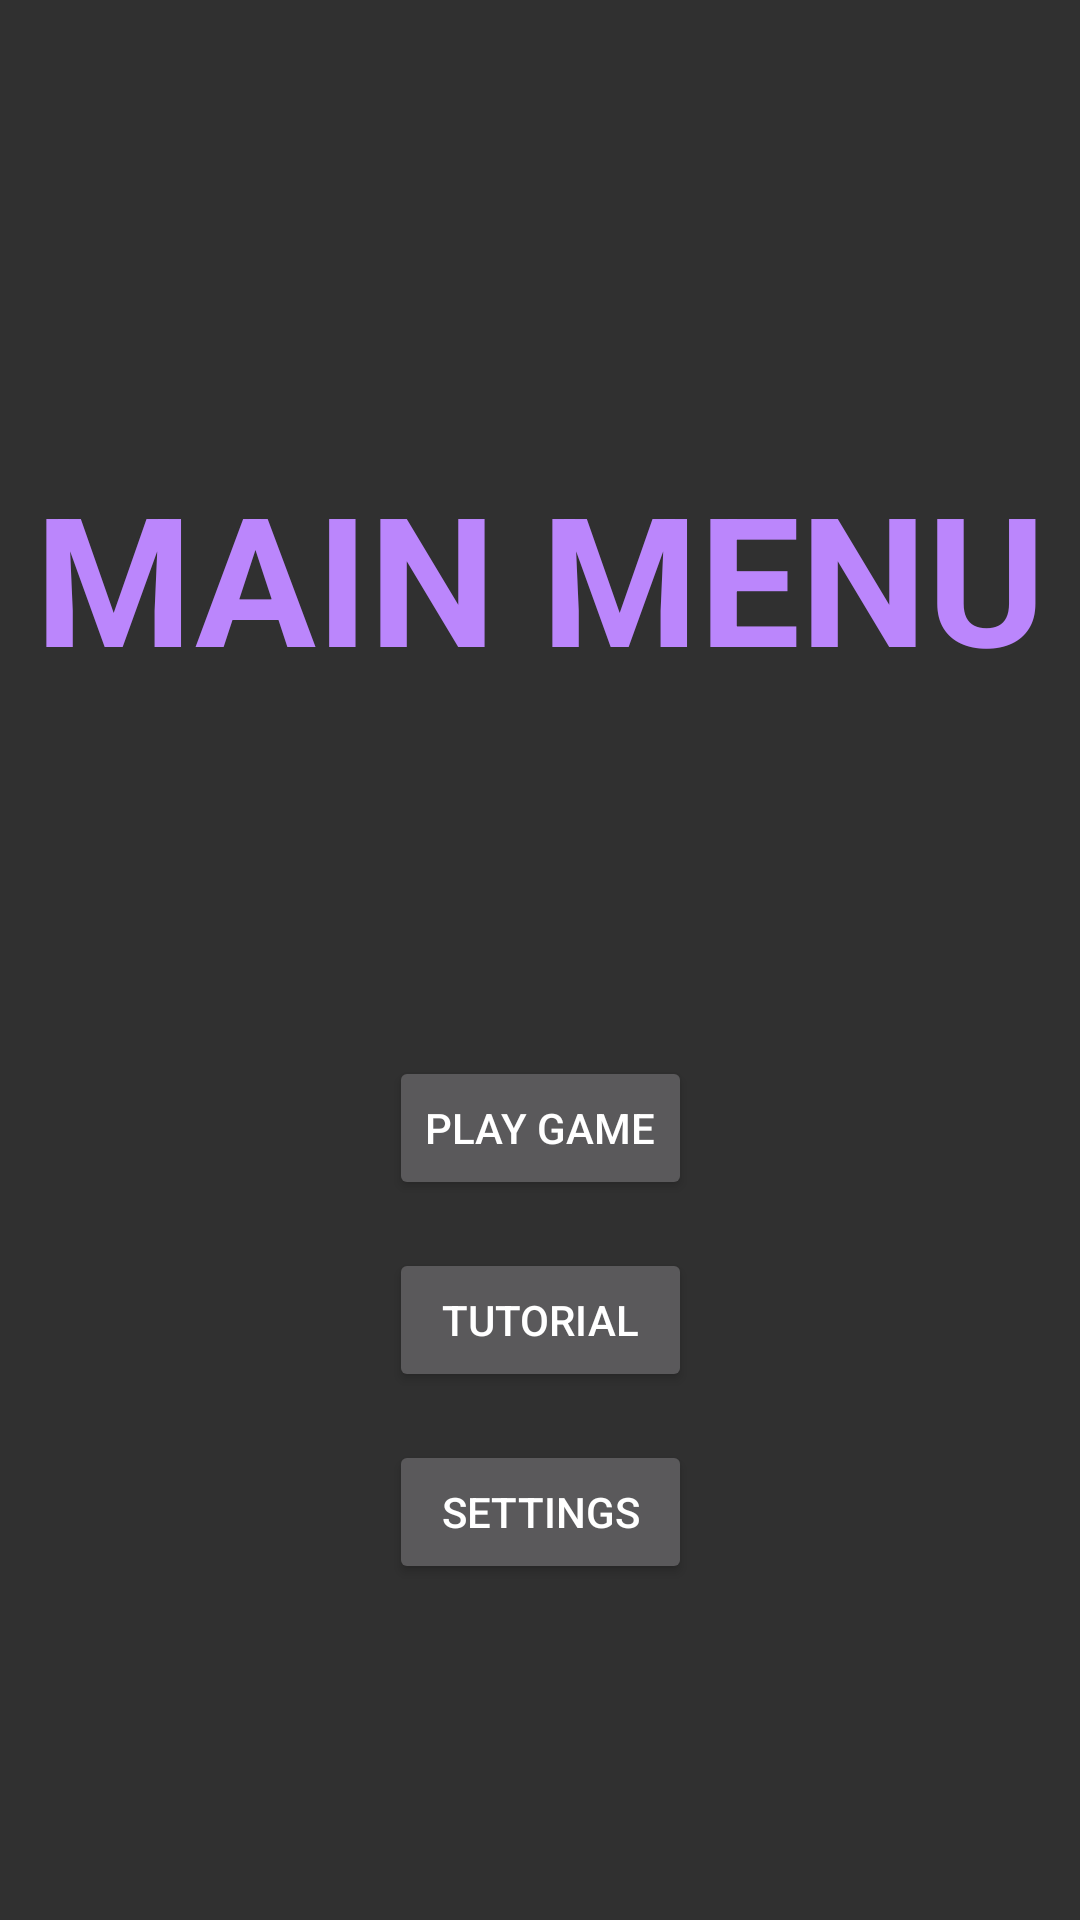

Write the Android layout XML for this screen, with the resource values it uses.
<!-- AndroidManifest.xml: activity theme Theme.AppCompat.NoActionBar -->
<!-- res/layout/activity_menu.xml -->
<?xml version="1.0" encoding="utf-8"?>
<androidx.constraintlayout.widget.ConstraintLayout xmlns:android="http://schemas.android.com/apk/res/android"
    xmlns:app="http://schemas.android.com/apk/res-auto"
    xmlns:tools="http://schemas.android.com/tools"
    android:layout_width="match_parent"
    android:layout_height="match_parent"
    tools:context=".MenuActivity">

    <TextView
        android:id="@+id/menuTitle"
        android:layout_width="wrap_content"
        android:layout_height="wrap_content"
        android:layout_marginTop="48dp"
        android:layout_marginBottom="8dp"
        android:gravity="center"
        android:text="@string/main_menu"
        android:textColor="@color/purple_200"
        android:textSize="60sp"
        android:textStyle="bold"
        app:layout_constraintBottom_toTopOf="@id/menuTable"
        app:layout_constraintEnd_toEndOf="parent"
        app:layout_constraintHorizontal_bias="0.501"
        app:layout_constraintStart_toStartOf="parent"
        app:layout_constraintTop_toTopOf="parent" />

    <TableLayout
        android:id="@+id/menuTable"
        android:layout_width="wrap_content"
        android:layout_height="wrap_content"
        app:layout_constraintEnd_toEndOf="parent"
        app:layout_constraintStart_toStartOf="parent"
        app:layout_constraintTop_toBottomOf="@id/menuTitle"
        app:layout_constraintBottom_toBottomOf="parent">

        <TableRow
            android:layout_width="wrap_content"
            android:layout_height="wrap_content" >

            <Button
                android:id="@+id/playButton"
                android:layout_width="wrap_content"
                android:layout_height="wrap_content"
                android:layout_marginTop="8dp"
                android:layout_marginBottom="8dp"
                android:text="@string/play_game" />
        </TableRow>

        <TableRow
            android:layout_width="wrap_content"
            android:layout_height="wrap_content" >

            <Button
                android:id="@+id/tutorialButton"
                android:layout_width="wrap_content"
                android:layout_height="wrap_content"
                android:text="@string/tutorial"
                android:layout_marginTop="8dp"
                android:layout_marginBottom="8dp" />
        </TableRow>

        <TableRow
            android:layout_width="wrap_content"
            android:layout_height="wrap_content" >

            <Button
                android:id="@+id/settingsButton"
                android:layout_width="wrap_content"
                android:layout_height="wrap_content"
                android:text="@string/settings"
                android:layout_marginTop="8dp"
                android:layout_marginBottom="8dp" />
        </TableRow>
    </TableLayout>
</androidx.constraintlayout.widget.ConstraintLayout>
<!-- resources referenced by this layout -->
<resources>
  <string name="main_menu">MAIN MENU</string>
  <string name="play_game">PLAY GAME</string>
  <string name="settings">SETTINGS</string>
  <string name="tutorial">TUTORIAL</string>
  <!-- not gathered from this repository: default colours our renderer supplied (Android Studio template values) -->
  <color name="purple_200">#FFBB86FC</color>
</resources>
